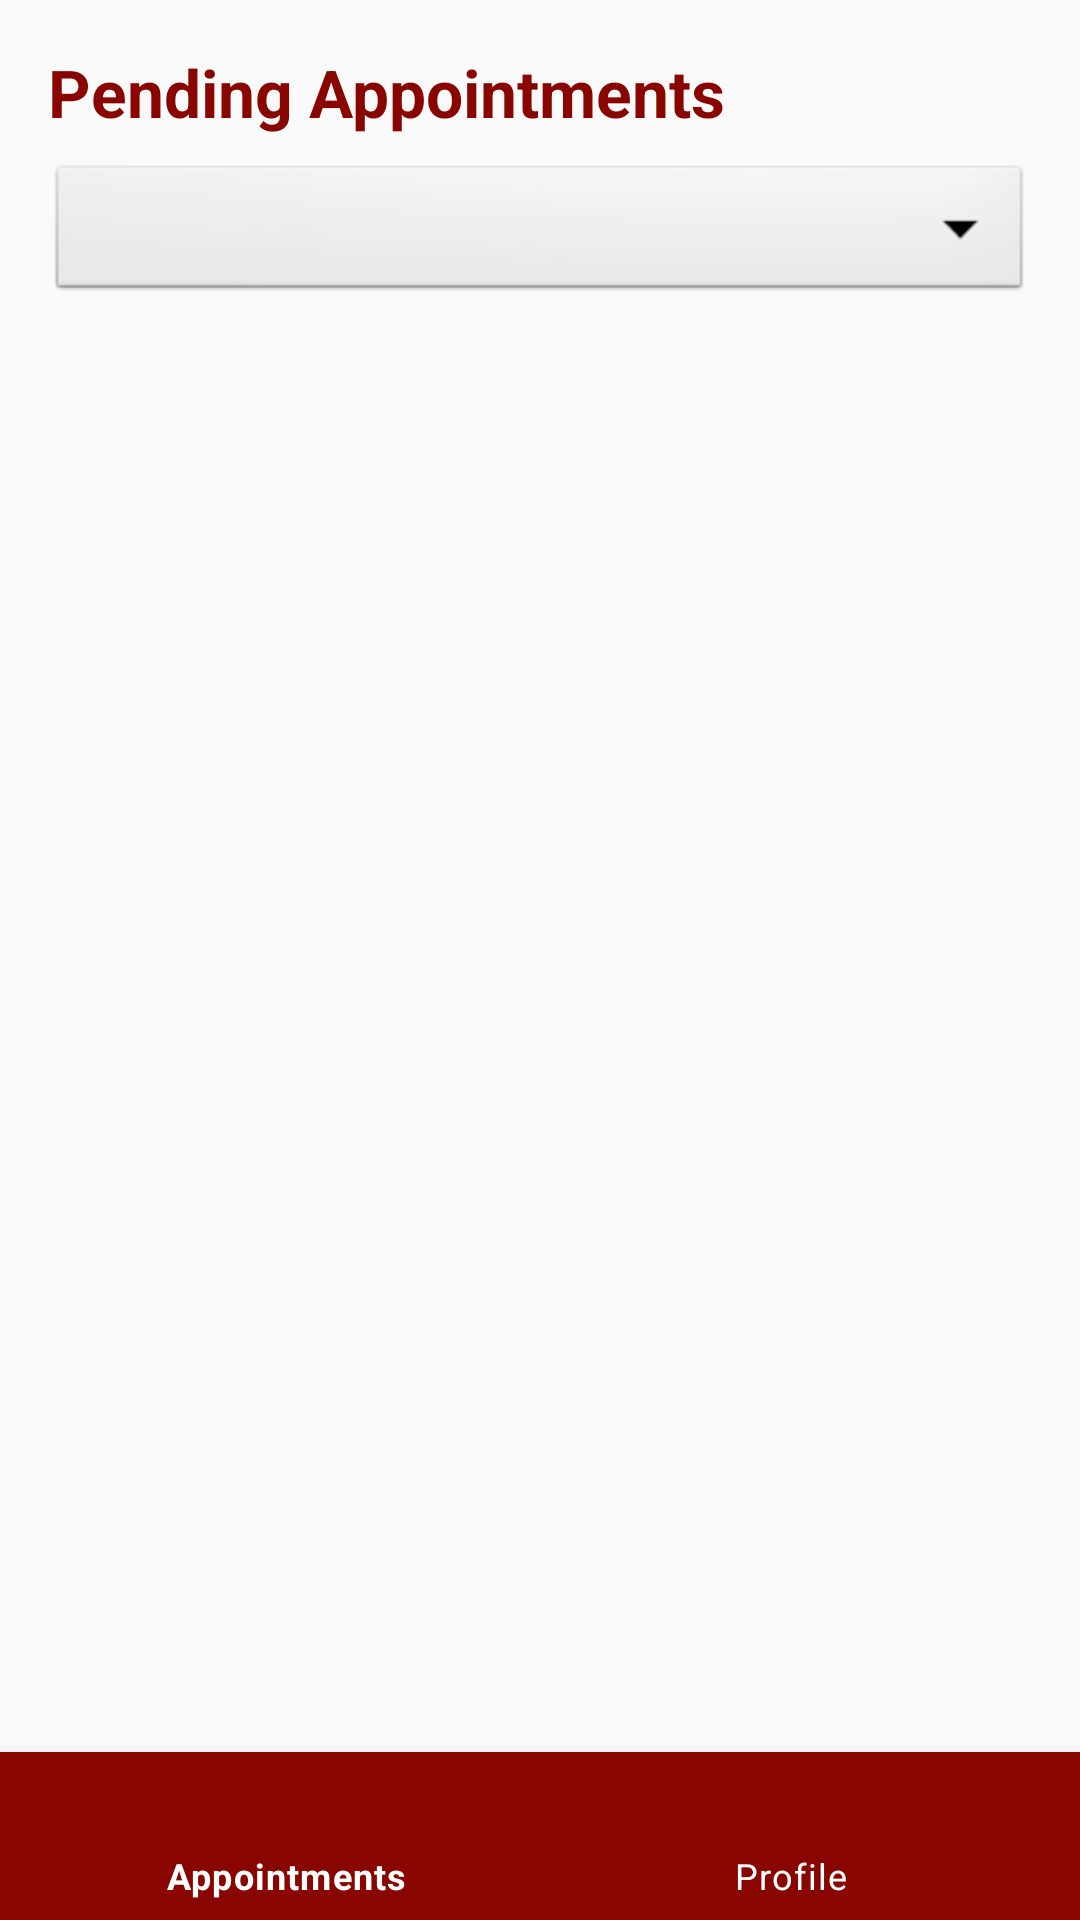

Here is an Android app screen rendered from its layout file. Give the layout XML and the strings, colors and styles it references.
<!-- AndroidManifest.xml: activity theme Theme.Scratch.NoActionBar -->
<!-- res/layout/activity_trainer_appointments.xml -->
<RelativeLayout
    xmlns:android="http://schemas.android.com/apk/res/android"
    xmlns:app="http://schemas.android.com/apk/res-auto"
    android:layout_width="match_parent"
    android:layout_height="match_parent"
    android:background="#FAFAFA">

    <LinearLayout
        android:id="@+id/headerContainer"
        android:layout_width="match_parent"
        android:layout_height="wrap_content"
        android:orientation="vertical"
        android:padding="16dp">

        <TextView
            android:id="@+id/tvConfirmTitle"
            android:layout_width="wrap_content"
            android:layout_height="wrap_content"
            android:text="Pending Appointments"
            android:textSize="22sp"
            android:textStyle="bold"
            android:textColor="#880500"
            android:layout_marginBottom="8dp" />

        <Spinner
            android:id="@+id/spinnerFilter"
            android:layout_width="match_parent"
            android:layout_height="wrap_content"
            android:background="@android:drawable/btn_dropdown" />
    </LinearLayout>

    <androidx.recyclerview.widget.RecyclerView
        android:id="@+id/recyclerViewAppointments"
        android:layout_below="@id/headerContainer"
        android:layout_above="@id/bottomNavigationView"
        android:layout_width="match_parent"
        android:layout_height="0dp"
        android:layout_weight="1"
        android:padding="8dp"
        android:clipToPadding="false" />

    <com.google.android.material.bottomnavigation.BottomNavigationView
        android:id="@+id/bottomNavigationView"
        android:layout_alignParentBottom="true"
        android:layout_width="match_parent"
        android:layout_height="wrap_content"
        android:background="#880500"
        app:menu="@menu/bottom_nav_menu_trainer"
        app:itemIconTint="@android:color/white"
        app:itemTextColor="@android:color/white" />
</RelativeLayout>
<!-- resources referenced by this layout -->
<resources>
  <style name="Theme.Scratch.NoActionBar" parent="Theme.MaterialComponents.Light.NoActionBar" />
</resources>
